Dataset: data (GitHub, chandrabhanu18/Image-Classification). Classes: cat, dog.

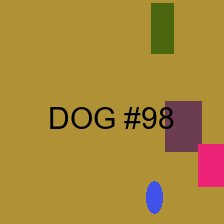
Label: dog

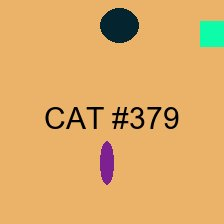
Label: cat

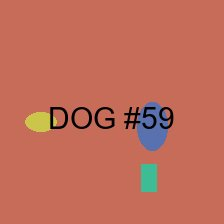
Label: dog

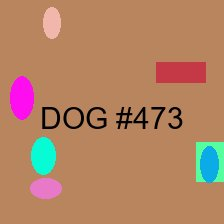
Label: dog

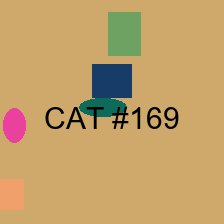
Label: cat

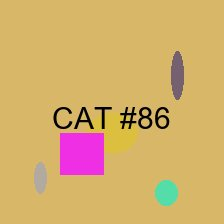
Label: cat
